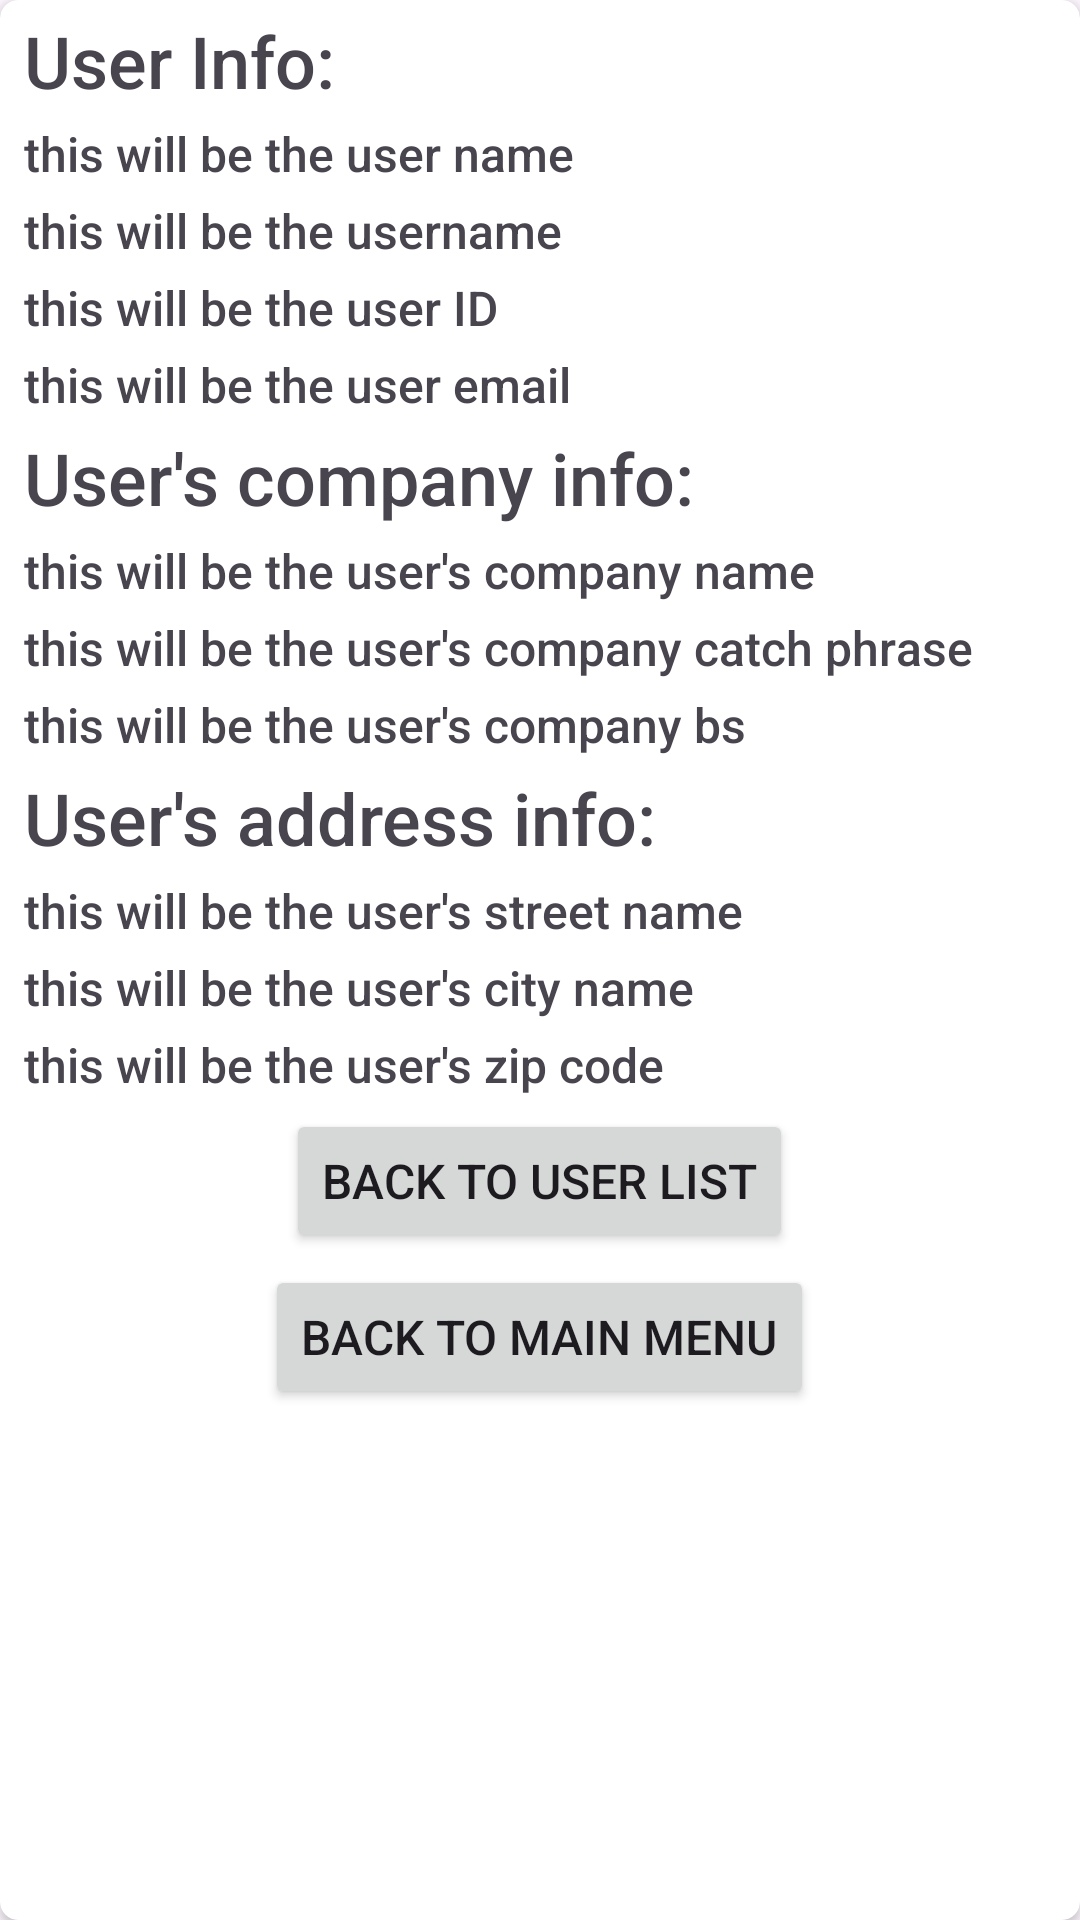

Here is an Android app screen rendered from its layout file. Give the layout XML and the strings, colors and styles it references.
<!-- AndroidManifest.xml: application theme Theme.MyFakeAPIApp -->
<!-- res/layout/activity_user_details.xml -->
<?xml version="1.0" encoding="utf-8"?>
<androidx.cardview.widget.CardView xmlns:android="http://schemas.android.com/apk/res/android"
    xmlns:app="http://schemas.android.com/apk/res-auto"
    android:layout_width="match_parent"
    android:layout_height="wrap_content"
    android:layout_margin="12dp"
    app:cardCornerRadius="6dp">

    <RelativeLayout
        android:layout_width="match_parent"
        android:layout_height="wrap_content">

        <TextView
            android:id="@+id/text_view_user_info_title"
            android:layout_width="wrap_content"
            android:layout_height="wrap_content"
            android:layout_marginStart="8dp"
            android:layout_marginTop="4dp"
            android:fontFamily="sans-serif-medium"
            android:text="User Info:"
            android:textSize="24sp" />

        <TextView
            android:id="@+id/text_view_name"
            android:layout_width="wrap_content"
            android:layout_height="wrap_content"
            android:layout_below="@id/text_view_user_info_title"
            android:layout_marginStart="8dp"
            android:layout_marginTop="4dp"
            android:fontFamily="sans-serif-medium"
            android:text="this will be the user name"
            android:textSize="16sp" />

        <TextView
            android:id="@+id/text_view_user_name"
            android:layout_width="wrap_content"
            android:layout_height="wrap_content"
            android:layout_below="@id/text_view_name"
            android:layout_marginStart="8dp"
            android:layout_marginTop="4dp"
            android:fontFamily="sans-serif-medium"
            android:text="this will be the username"
            android:textSize="16sp" />

        <TextView
            android:id="@+id/text_view_user_id"
            android:layout_width="wrap_content"
            android:layout_height="wrap_content"
            android:layout_below="@id/text_view_user_name"
            android:layout_marginStart="8dp"
            android:layout_marginTop="4dp"
            android:fontFamily="sans-serif-medium"
            android:text="this will be the user ID"
            android:textSize="16sp" />


        <TextView
            android:id="@+id/text_view_user_email"
            android:layout_width="wrap_content"
            android:layout_height="wrap_content"
            android:layout_below="@id/text_view_user_id"
            android:layout_marginStart="8dp"
            android:layout_marginTop="4dp"
            android:fontFamily="sans-serif-medium"
            android:text="this will be the user email"
            android:textSize="16sp" />


        <TextView
            android:id="@+id/text_view_user_company_info_title"
            android:layout_width="wrap_content"
            android:layout_height="wrap_content"
            android:layout_below="@id/text_view_user_email"
            android:layout_marginStart="8dp"
            android:layout_marginTop="4dp"
            android:fontFamily="sans-serif-medium"
            android:text="User's company info:"
            android:textSize="24sp" />

        <TextView
            android:id="@+id/text_view_user_company_name"
            android:layout_width="wrap_content"
            android:layout_height="wrap_content"
            android:layout_below="@id/text_view_user_company_info_title"
            android:layout_marginStart="8dp"
            android:layout_marginTop="4dp"
            android:fontFamily="sans-serif-medium"
            android:text="this will be the user's company name"
            android:textSize="16sp" />

        <TextView
            android:id="@+id/text_view_user_company_catch_phrase"
            android:layout_width="wrap_content"
            android:layout_height="wrap_content"
            android:layout_below="@id/text_view_user_company_name"
            android:layout_marginStart="8dp"
            android:layout_marginTop="4dp"
            android:fontFamily="sans-serif-medium"
            android:text="this will be the user's company catch phrase"
            android:textSize="16sp" />

        <TextView
            android:id="@+id/text_view_user_company_catch_bs"
            android:layout_width="wrap_content"
            android:layout_height="wrap_content"
            android:layout_below="@id/text_view_user_company_catch_phrase"
            android:layout_marginStart="8dp"
            android:layout_marginTop="4dp"
            android:fontFamily="sans-serif-medium"
            android:text="this will be the user's company bs"
            android:textSize="16sp" />


        <TextView
            android:id="@+id/text_view_user_address_info_title"
            android:layout_width="wrap_content"
            android:layout_height="wrap_content"
            android:layout_below="@id/text_view_user_company_catch_bs"
            android:layout_marginStart="8dp"
            android:layout_marginTop="4dp"
            android:fontFamily="sans-serif-medium"
            android:text="User's address info:"
            android:textSize="24sp" />

        <TextView
            android:id="@+id/text_view_user_street_name"
            android:layout_width="wrap_content"
            android:layout_height="wrap_content"
            android:layout_below="@id/text_view_user_address_info_title"
            android:layout_marginStart="8dp"
            android:layout_marginTop="4dp"
            android:fontFamily="sans-serif-medium"
            android:text="this will be the user's street name"
            android:textSize="16sp" />

        <TextView
            android:id="@+id/text_view_user_city_name"
            android:layout_width="wrap_content"
            android:layout_height="wrap_content"
            android:layout_below="@id/text_view_user_street_name"
            android:layout_marginStart="8dp"
            android:layout_marginTop="4dp"
            android:fontFamily="sans-serif-medium"
            android:text="this will be the user's city name"
            android:textSize="16sp" />

        <TextView
            android:id="@+id/text_view_user_zip_code"
            android:layout_width="wrap_content"
            android:layout_height="wrap_content"
            android:layout_below="@id/text_view_user_city_name"
            android:layout_marginStart="8dp"
            android:layout_marginTop="4dp"
            android:fontFamily="sans-serif-medium"
            android:text="this will be the user's zip code"
            android:textSize="16sp" />

        <Button
            android:id="@+id/button_back_to_user_list"
            android:layout_width="wrap_content"
            android:layout_height="wrap_content"
            android:layout_below="@id/text_view_user_zip_code"
            android:layout_centerHorizontal="true"
            android:layout_marginTop="4dp"
            android:text="Back to user list"
            android:textSize="16sp" />
        <Button
            android:id="@+id/button_back_to_main_menu"
            android:layout_width="wrap_content"
            android:layout_height="wrap_content"
            android:layout_below="@id/button_back_to_user_list"
            android:layout_centerHorizontal="true"
            android:layout_marginTop="4dp"
            android:text="Back to main menu"
            android:textSize="16sp" />

    </RelativeLayout>
</androidx.cardview.widget.CardView>
<!-- resources referenced by this layout -->
<resources>
  <style name="Theme.MyFakeAPIApp" parent="Base.Theme.MyFakeAPIApp" />
  <style name="Base.Theme.MyFakeAPIApp" parent="Theme.Material3.DayNight.NoActionBar">
          
          
      </style>
</resources>
